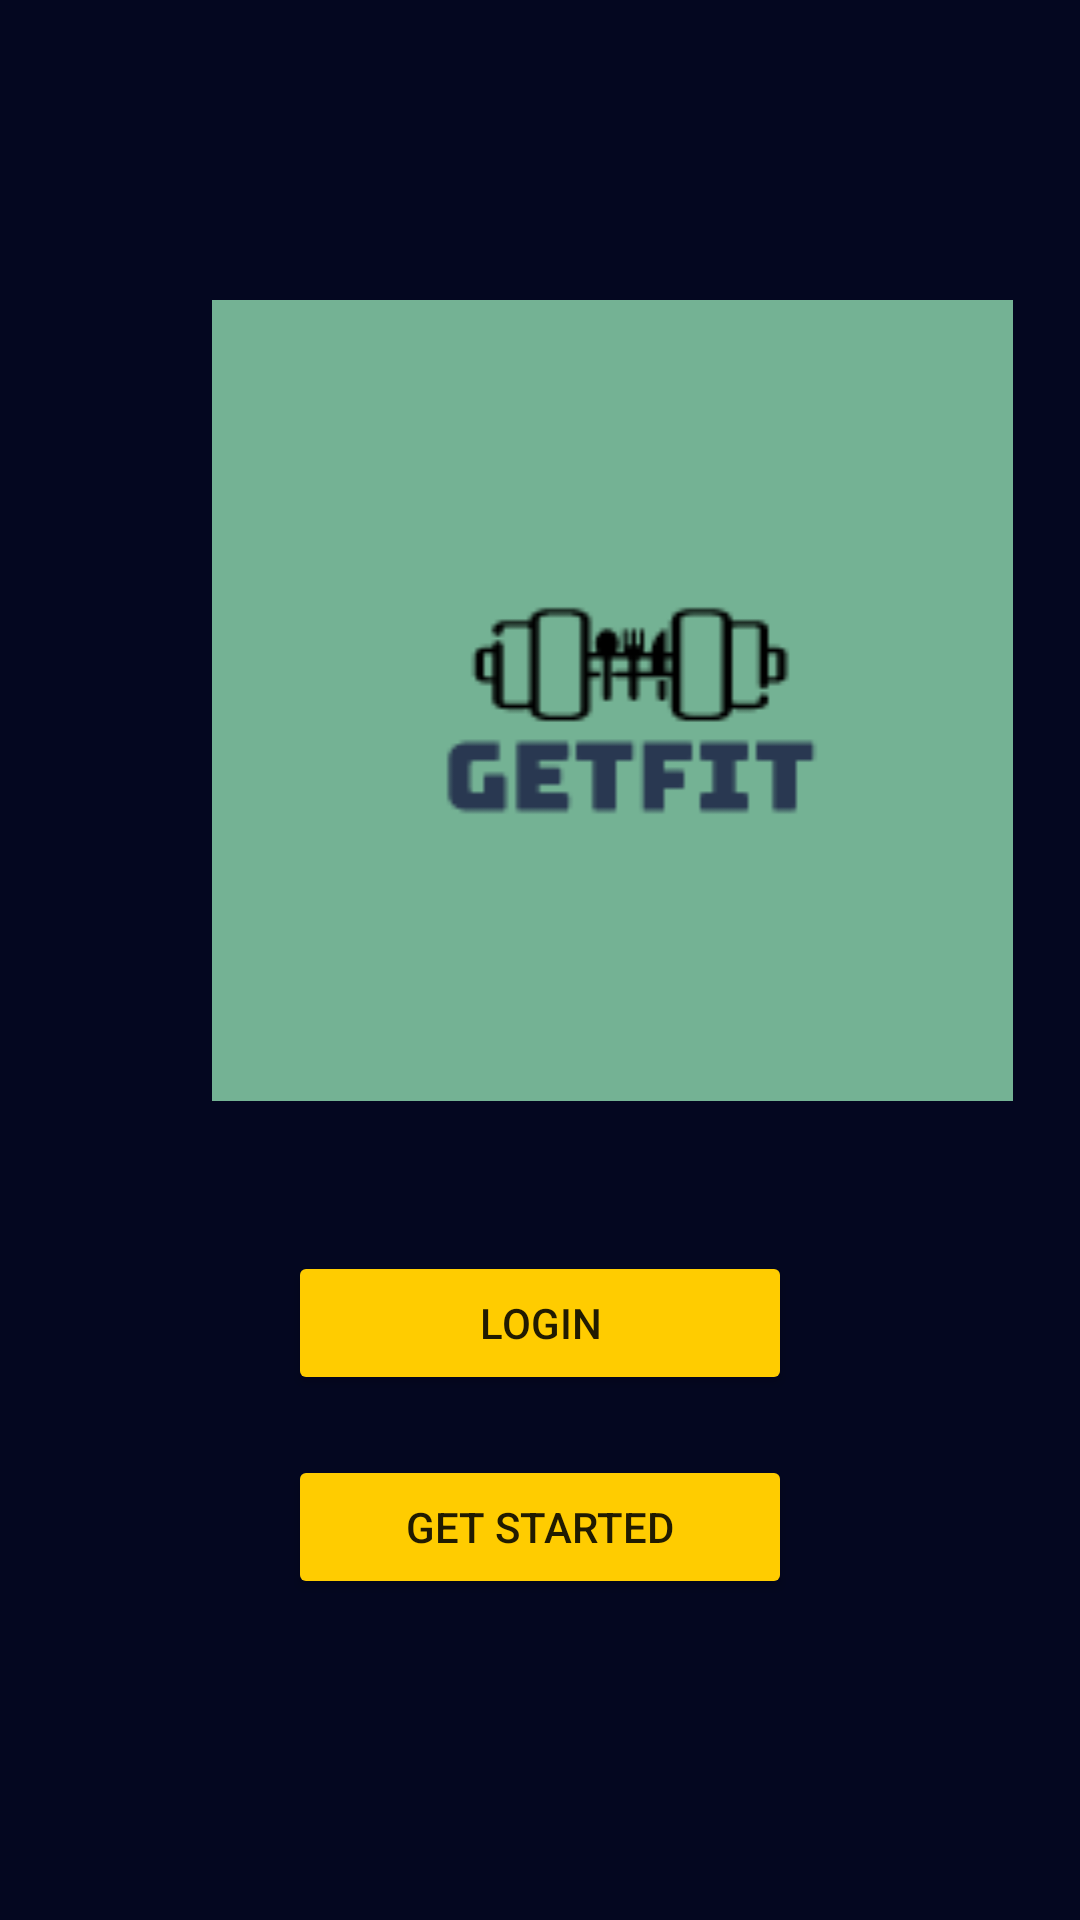

Produce the Android XML layout that renders to this screen, including the resource entries it uses.
<!-- AndroidManifest.xml: application theme Theme.WorkoutFinalProject -->
<!-- res/layout/fragment_main.xml -->
<?xml version="1.0" encoding="utf-8"?>
<layout
    xmlns:android="http://schemas.android.com/apk/res/android"
    xmlns:app="http://schemas.android.com/apk/res-auto"
    xmlns:tools="http://schemas.android.com/tools">
<FrameLayout
    android:layout_width="match_parent"
    android:layout_height="match_parent"
    tools:context=".MainFragment">

<LinearLayout
    android:layout_width="match_parent"
    android:layout_height="match_parent"
    android:paddingLeft="16dp"
    android:paddingRight="16dp"
    android:orientation="vertical"
    android:background="#040720">

    <ImageView
        android:id="@+id/imageView"
        android:layout_width="376dp"
        android:layout_height="267dp"
        android:layout_marginTop="100dp"

        android:src="@drawable/logo" />

    <Button
        android:id="@+id/login"
        android:layout_width="match_parent"
        android:layout_height="wrap_content"
        android:backgroundTint="#ffcc00"
        android:layout_marginTop="50dp"
        android:layout_marginLeft="80dp"
        android:layout_marginRight="80dp"
        android:text="Login" />

    <Button
        android:id="@+id/signup"
        android:layout_width="match_parent"
        android:layout_height="wrap_content"
        android:backgroundTint="#ffcc00"
        android:layout_marginTop="20dp"
        android:layout_marginLeft="80dp"
        android:layout_marginRight="80dp"

        android:text="Get Started" />


</LinearLayout>

</FrameLayout>

</layout>
<!-- resources referenced by this layout -->
<resources>
  <!-- drawable logo: png bitmap (drawable-v24, 2983 bytes) -->
  <style name="Theme.WorkoutFinalProject" parent="Theme.MaterialComponents.DayNight.DarkActionBar">
          
          <item name="colorPrimary">@color/purple_500</item>
          <item name="colorPrimaryVariant">@color/purple_700</item>
          <item name="colorOnPrimary">@color/white</item>
          
          <item name="colorSecondary">@color/teal_200</item>
          <item name="colorSecondaryVariant">@color/teal_700</item>
          <item name="colorOnSecondary">@color/black</item>
          
          <item name="android:statusBarColor" tools:targetApi="l">?attr/colorPrimaryVariant</item>
          
      </style>
  <color name="purple_500">#FF6200EE</color>
  <color name="purple_700">#FF3700B3</color>
  <color name="white">#FFFFFFFF</color>
  <color name="teal_200">#FF03DAC5</color>
  <color name="teal_700">#FF018786</color>
  <color name="black">#FF000000</color>
</resources>
